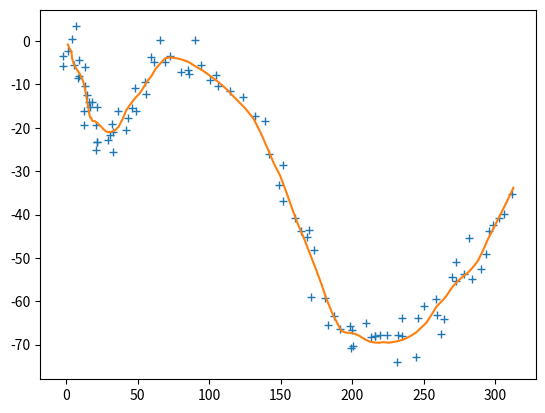
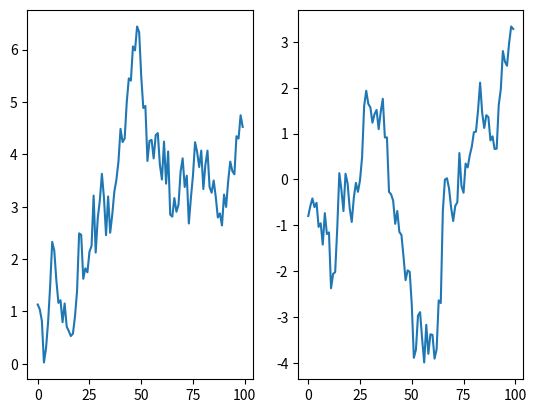

These charts were generated, in order, by the following Python code:
import numpy as np
from scipy.stats import multivariate_normal as mvn

class trajectory():
    
    def __init__(self, seed=123, ndat=100):
        self.ndat = ndat
        self.seed = seed
        self.q = .5
        self.dt = 1
        self.r = 3.
        self.A = np.array([[1, 0, self.dt, 0],
                           [0, 1, 0, self.dt],
                           [0, 0, 1,  0],
                           [0, 0, 0,  1]])
        self.Q = self.q**2 * np.array([[self.dt**3/3, 0      , self.dt**2/2, 0      ],
                               [0,       self.dt**3/3, 0,       self.dt**2/2],
                               [self.dt**2/2, 0,       self.dt,      0      ],
                               [0,       self.dt**2/2, 0,       self.dt     ]])
        self.H = np.array([[1., 0, 0, 0],
                           [0., 1, 0, 0]])
        self.R = self.r**2 * np.eye(2)
        self.m0 = np.array([0., 0., 1., -1.]) #.reshape(4,1)
        self.X = np.zeros(shape=(self.A.shape[0], self.ndat))
        self.Y = np.zeros(shape=(self.H.shape[0], self.ndat))
        self._simulate()
        
    def _simulate(self):
        np.random.seed(self.seed)
        
        x = self.m0;
        for t in range(self.ndat):
            q = mvn.rvs(cov=self.Q)
#            print('q:\n', q)
            x = self.A.dot(x) + q
#            print('x: \n', x)
            y = self.H.dot(x) + mvn.rvs(cov=self.R)
#            print('y:\n', y)
            self.X[:,t] = x.flatten()
            self.Y[:,t] = y.flatten()
#            print('-------')


if __name__ == '__main__':
    import matplotlib.pylab as plt
    traj = trajectory(12345)
    
    plt.figure(1)
    plt.plot(traj.Y[0,:], traj.Y[1,:], '+')
    plt.plot(traj.X[0,:], traj.X[1,:])

    plt.figure(2)
    plt.subplot(1,2,1)
    plt.plot(traj.X[2,:])    
    plt.subplot(1,2,2)
    plt.plot(traj.X[3,:])
